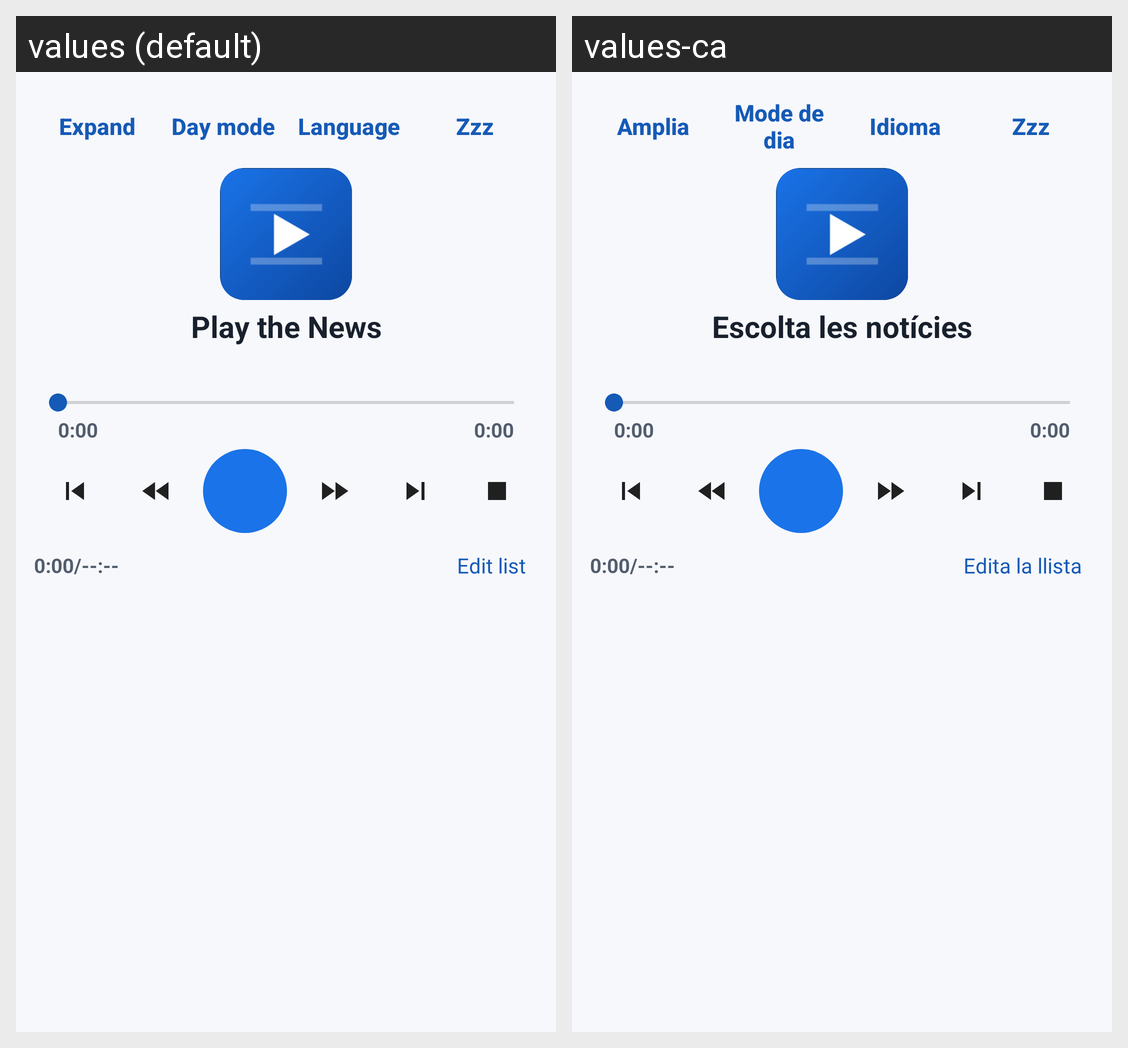

The same Android screen rendered under two of its app's locales, left to right. List the strings drawn on it with the default value and each locale's translation.
Android screen res/layout/activity_player.xml rendered under 2 locales, left to right: values (default), values-ca. Device: Nexus 5 (rendered at 1080×1920; each locale shown at half size, 540×960, under a caption strip naming it); theme Theme.MaterialComponents.DayNight.NoActionBar.
Strings drawn on this screen, with the default value and each locale's value (text and hints the layout hard-codes, and strings that could not be matched under every locale, appear in the picture but are not listed):

expand_player
  values: Expand
  values-ca: Amplia

day_mode
  values: Day mode
  values-ca: Mode de dia

language
  values: Language
  values-ca: Idioma

app_name
  values: Play the News
  values-ca: Escolta les notícies

edit_list
  values: Edit list
  values-ca: Edita la llista
